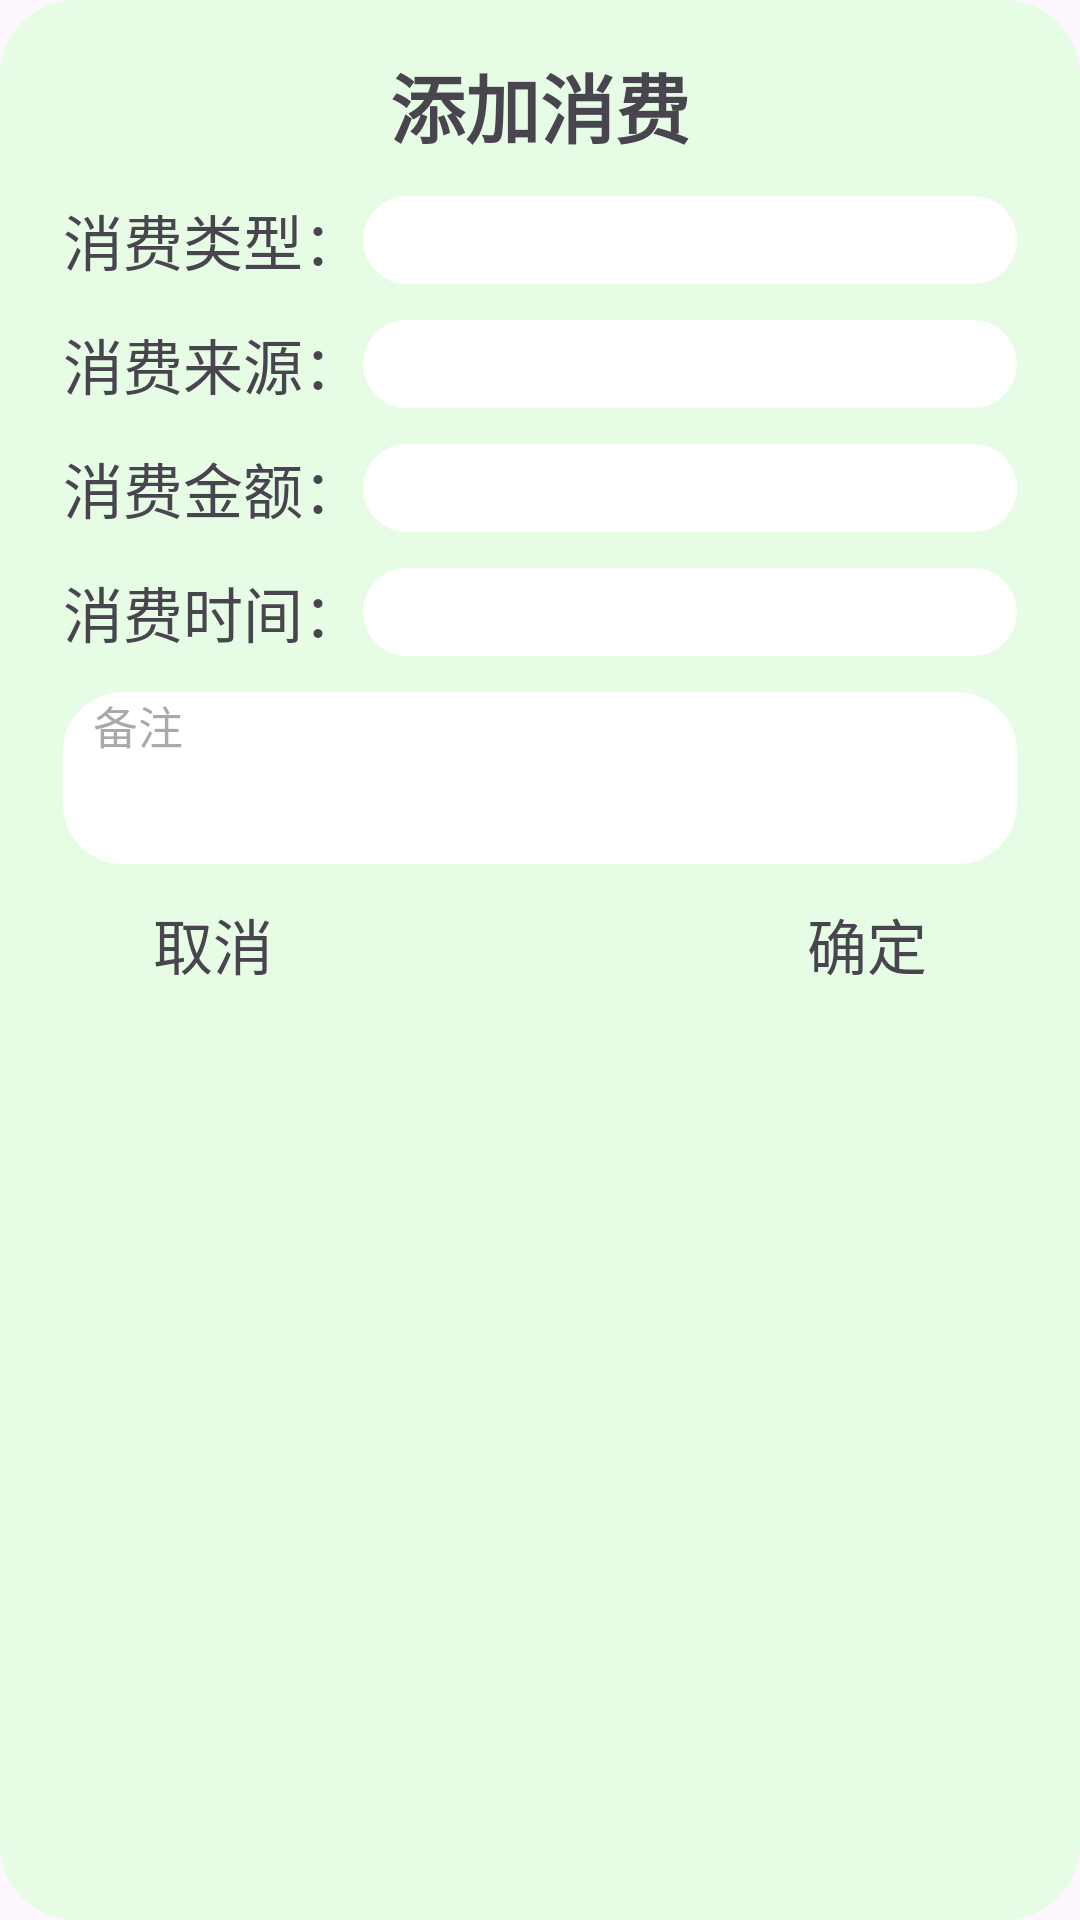

The Android layout XML behind this screen, and the referenced resources:
<!-- AndroidManifest.xml: application theme Theme.AccountTime -->
<!-- res/layout/dialog_add_account.xml -->
<?xml version="1.0" encoding="utf-8"?>
<LinearLayout xmlns:android="http://schemas.android.com/apk/res/android"
    android:layout_width="match_parent"
    android:layout_height="wrap_content"
    android:background="@drawable/add_account_dialog_shape"
    android:orientation="vertical">

    <TextView
        android:layout_width="wrap_content"
        android:layout_height="wrap_content"
        android:text="添加消费"
        android:textSize="25dp"
        android:textStyle="bold"
        android:layout_marginTop="17dp"
        android:layout_gravity="center"/>
    
    <LinearLayout
        android:layout_width="match_parent"
        android:layout_height="wrap_content"
        android:orientation="horizontal"
        android:layout_marginLeft="21dp"
        android:layout_marginRight="21dp"
        android:paddingTop="12dp">

        <TextView
            android:layout_width="wrap_content"
            android:layout_height="wrap_content"
            android:text="消费类型："
            android:textSize="20dp" />

        <EditText
            android:id="@+id/et_paytype"
            android:layout_width="match_parent"
            android:layout_height="match_parent"
            android:textSize="15dp"
            android:paddingLeft="10dp"
            android:background="@drawable/add_account_edit_shape"/>
    </LinearLayout>

    <LinearLayout
        android:layout_width="match_parent"
        android:layout_height="wrap_content"
        android:orientation="horizontal"
        android:layout_marginLeft="21dp"
        android:layout_marginRight="21dp"
        android:paddingTop="12dp">

        <TextView
            android:layout_width="wrap_content"
            android:layout_height="wrap_content"
            android:text="消费来源："
            android:textSize="20dp"/>

        <EditText
            android:id="@+id/et_paysource"
            android:layout_width="match_parent"
            android:layout_height="match_parent"
            android:textSize="15dp"
            android:paddingLeft="10dp"
            android:background="@drawable/add_account_edit_shape"/>
    </LinearLayout>

    <LinearLayout
        android:layout_width="match_parent"
        android:layout_height="wrap_content"
        android:orientation="horizontal"
        android:layout_marginLeft="21dp"
        android:layout_marginRight="21dp"
        android:paddingTop="12dp">

        <TextView
            android:layout_width="wrap_content"
            android:layout_height="wrap_content"
            android:text="消费金额："
            android:textSize="20dp"/>

        <EditText
            android:id="@+id/et_paymoney"
            android:layout_width="match_parent"
            android:layout_height="match_parent"
            android:textSize="15dp"
            android:paddingLeft="10dp"
            android:inputType="numberDecimal"
            android:background="@drawable/add_account_edit_shape"/>
    </LinearLayout>

    <LinearLayout
        android:layout_width="match_parent"
        android:layout_height="wrap_content"
        android:orientation="horizontal"
        android:layout_marginLeft="21dp"
        android:layout_marginRight="21dp"
        android:paddingTop="12dp"
        android:paddingBottom="12dp">

        <TextView
            android:layout_width="wrap_content"
            android:layout_height="wrap_content"
            android:text="消费时间："
            android:textSize="20dp"/>

        <EditText
            android:id="@+id/et_paytime"
            android:layout_width="match_parent"
            android:layout_height="match_parent"
            android:textSize="15dp"
            android:paddingLeft="10dp"
            android:inputType="none"
            android:background="@drawable/add_account_edit_shape"/>
    </LinearLayout>

    <LinearLayout
        android:layout_width="match_parent"
        android:layout_height="wrap_content"
        android:orientation="horizontal"
        android:layout_marginLeft="21dp"
        android:layout_marginRight="21dp"
        android:layout_marginBottom="12dp">


        <EditText
            android:id="@+id/et_pay_notes"
            android:layout_width="match_parent"
            android:layout_height="wrap_content"
            android:background="@drawable/add_account_edit_shape"
            android:enabled="true"
            android:gravity="top"
            android:paddingLeft="10dp"
            android:inputType="textMultiLine"
            android:minLines="3"
            android:textSize="15dp"
            android:hint="备注"
            android:scrollbars="vertical" />


    </LinearLayout>

    <RelativeLayout
        android:layout_width="match_parent"
        android:layout_height="wrap_content"
        android:orientation="horizontal"
        android:layout_marginLeft="21dp"
        android:layout_marginRight="21dp"
        android:layout_marginBottom="17dp">

        <TextView
            android:id="@+id/tv_canel_add"
            android:layout_width="wrap_content"
            android:layout_height="wrap_content"
            android:layout_alignParentLeft="true"
            android:text="取消"
            android:layout_marginLeft="30dp"
            android:textSize="20dp"/>

        <TextView
            android:id="@+id/tv_confirm_add"
            android:layout_width="wrap_content"
            android:layout_height="wrap_content"
            android:layout_alignParentRight="true"
            android:layout_marginRight="30dp"
            android:text="确定"
            android:textSize="20dp"/>
    </RelativeLayout>


</LinearLayout>
<!-- resources referenced by this layout -->
<resources>
  <!-- drawable add_account_dialog_shape (drawable) -->
  <?xml version="1.0" encoding="utf-8"?>
  <shape xmlns:android="http://schemas.android.com/apk/res/android">
      <solid android:color="@color/smallgreen" /> 
      <corners android:radius="25dp" /> 
  </shape>
  <!-- drawable add_account_edit_shape (drawable) -->
  <?xml version="1.0" encoding="utf-8"?>
  <shape xmlns:android="http://schemas.android.com/apk/res/android">
      <solid android:color="#FFFFFF" /> 
      <corners android:radius="20dp" /> 
  </shape>
  <style name="Theme.AccountTime" parent="Base.Theme.AccountTime" />
  <color name="smallgreen">#E6FCE5</color>
  <style name="Base.Theme.AccountTime" parent="Theme.Material3.DayNight.NoActionBar">
          
          
      </style>
</resources>
